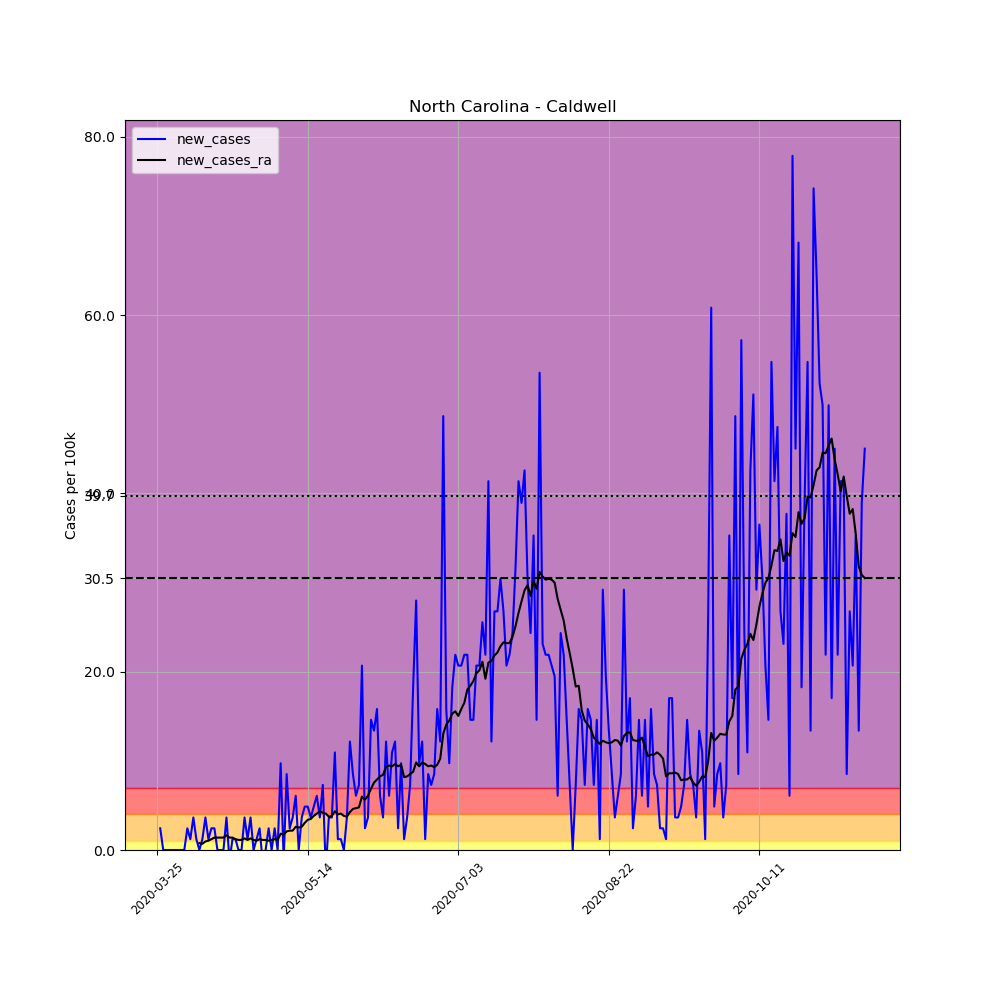

Data behind this chart, as committed beside it:
, date, county, state, fips, cases, deaths, COUNTY, STNAME, CTYNAME, POPESTIMATE2019, per_100k, new_cases, new_cases_ra
343403, 2020-03-25, Caldwell, North Carolina, 37027, 1, 0, 27, North Carolina, Caldwell, 82178, 1.217, , 
343404, 2020-03-26, Caldwell, North Carolina, 37027, 3, 0, 27, North Carolina, Caldwell, 82178, 3.651, 2.434, 
343405, 2020-03-27, Caldwell, North Carolina, 37027, 3, 0, 27, North Carolina, Caldwell, 82178, 3.651, 0.0, 
343406, 2020-03-28, Caldwell, North Carolina, 37027, 3, 0, 27, North Carolina, Caldwell, 82178, 3.651, 0.0, 
343407, 2020-03-29, Caldwell, North Carolina, 37027, 3, 0, 27, North Carolina, Caldwell, 82178, 3.651, 0.0, 
343408, 2020-03-30, Caldwell, North Carolina, 37027, 3, 0, 27, North Carolina, Caldwell, 82178, 3.651, 0.0, 
343409, 2020-03-31, Caldwell, North Carolina, 37027, 3, 0, 27, North Carolina, Caldwell, 82178, 3.651, 0.0, 
343410, 2020-04-01, Caldwell, North Carolina, 37027, 3, 0, 27, North Carolina, Caldwell, 82178, 3.651, 0.0, 
343411, 2020-04-02, Caldwell, North Carolina, 37027, 3, 0, 27, North Carolina, Caldwell, 82178, 3.651, 0.0, 
343412, 2020-04-03, Caldwell, North Carolina, 37027, 3, 0, 27, North Carolina, Caldwell, 82178, 3.651, 0.0, 
343413, 2020-04-04, Caldwell, North Carolina, 37027, 5, 0, 27, North Carolina, Caldwell, 82178, 6.084, 2.434, 
343414, 2020-04-05, Caldwell, North Carolina, 37027, 6, 0, 27, North Carolina, Caldwell, 82178, 7.301, 1.217, 
343415, 2020-04-06, Caldwell, North Carolina, 37027, 9, 0, 27, North Carolina, Caldwell, 82178, 10.95, 3.651, 
343416, 2020-04-07, Caldwell, North Carolina, 37027, 10, 0, 27, North Carolina, Caldwell, 82178, 12.17, 1.217, 
343417, 2020-04-08, Caldwell, North Carolina, 37027, 10, 0, 27, North Carolina, Caldwell, 82178, 12.17, 0.0, 0.7823
343418, 2020-04-09, Caldwell, North Carolina, 37027, 11, 0, 27, North Carolina, Caldwell, 82178, 13.39, 1.217, 0.6954
343419, 2020-04-10, Caldwell, North Carolina, 37027, 14, 0, 27, North Carolina, Caldwell, 82178, 17.04, 3.651, 0.9561
343420, 2020-04-11, Caldwell, North Carolina, 37027, 15, 0, 27, North Carolina, Caldwell, 82178, 18.25, 1.217, 1.043
343421, 2020-04-12, Caldwell, North Carolina, 37027, 17, 0, 27, North Carolina, Caldwell, 82178, 20.69, 2.434, 1.217
343422, 2020-04-13, Caldwell, North Carolina, 37027, 19, 0, 27, North Carolina, Caldwell, 82178, 23.12, 2.434, 1.391
343423, 2020-04-14, Caldwell, North Carolina, 37027, 19, 0, 27, North Carolina, Caldwell, 82178, 23.12, 0.0, 1.391
343424, 2020-04-15, Caldwell, North Carolina, 37027, 19, 0, 27, North Carolina, Caldwell, 82178, 23.12, 0.0, 1.391
343425, 2020-04-16, Caldwell, North Carolina, 37027, 19, 0, 27, North Carolina, Caldwell, 82178, 23.12, 0.0, 1.391
343426, 2020-04-17, Caldwell, North Carolina, 37027, 22, 0, 27, North Carolina, Caldwell, 82178, 26.77, 3.651, 1.651
343427, 2020-04-18, Caldwell, North Carolina, 37027, 21, 0, 27, North Carolina, Caldwell, 82178, 25.55, -1.217, 1.391
343428, 2020-04-19, Caldwell, North Carolina, 37027, 22, 0, 27, North Carolina, Caldwell, 82178, 26.77, 1.217, 1.391
343429, 2020-04-20, Caldwell, North Carolina, 37027, 23, 0, 27, North Carolina, Caldwell, 82178, 27.99, 1.217, 1.217
343430, 2020-04-21, Caldwell, North Carolina, 37027, 23, 0, 27, North Carolina, Caldwell, 82178, 27.99, 0.0, 1.13
343431, 2020-04-22, Caldwell, North Carolina, 37027, 23, 0, 27, North Carolina, Caldwell, 82178, 27.99, 0.0, 1.13
343432, 2020-04-23, Caldwell, North Carolina, 37027, 26, 0, 27, North Carolina, Caldwell, 82178, 31.64, 3.651, 1.304
343433, 2020-04-24, Caldwell, North Carolina, 37027, 27, 0, 27, North Carolina, Caldwell, 82178, 32.86, 1.217, 1.13
343434, 2020-04-25, Caldwell, North Carolina, 37027, 30, 0, 27, North Carolina, Caldwell, 82178, 36.51, 3.651, 1.304
343435, 2020-04-26, Caldwell, North Carolina, 37027, 30, 0, 27, North Carolina, Caldwell, 82178, 36.51, 0.0, 1.13
343436, 2020-04-27, Caldwell, North Carolina, 37027, 31, 0, 27, North Carolina, Caldwell, 82178, 37.72, 1.217, 1.043
343437, 2020-04-28, Caldwell, North Carolina, 37027, 33, 0, 27, North Carolina, Caldwell, 82178, 40.16, 2.434, 1.217
343438, 2020-04-29, Caldwell, North Carolina, 37027, 32, 0, 27, North Carolina, Caldwell, 82178, 38.94, -1.217, 1.13
343439, 2020-04-30, Caldwell, North Carolina, 37027, 32, 0, 27, North Carolina, Caldwell, 82178, 38.94, 0.0, 1.13
343440, 2020-05-01, Caldwell, North Carolina, 37027, 34, 0, 27, North Carolina, Caldwell, 82178, 41.37, 2.434, 1.043
343441, 2020-05-02, Caldwell, North Carolina, 37027, 34, 0, 27, North Carolina, Caldwell, 82178, 41.37, 0.0, 1.13
343442, 2020-05-03, Caldwell, North Carolina, 37027, 36, 0, 27, North Carolina, Caldwell, 82178, 43.81, 2.434, 1.217
343443, 2020-05-04, Caldwell, North Carolina, 37027, 36, 0, 27, North Carolina, Caldwell, 82178, 43.81, 0.0, 1.13
343444, 2020-05-05, Caldwell, North Carolina, 37027, 44, 0, 27, North Carolina, Caldwell, 82178, 53.54, 9.735, 1.825
343445, 2020-05-06, Caldwell, North Carolina, 37027, 43, 0, 27, North Carolina, Caldwell, 82178, 52.33, -1.217, 1.738
343446, 2020-05-07, Caldwell, North Carolina, 37027, 50, 0, 27, North Carolina, Caldwell, 82178, 60.84, 8.518, 2.086
343447, 2020-05-08, Caldwell, North Carolina, 37027, 52, 0, 27, North Carolina, Caldwell, 82178, 63.28, 2.434, 2.173
343448, 2020-05-09, Caldwell, North Carolina, 37027, 55, 0, 27, North Carolina, Caldwell, 82178, 66.93, 3.651, 2.173
343449, 2020-05-10, Caldwell, North Carolina, 37027, 60, 0, 27, North Carolina, Caldwell, 82178, 73.01, 6.084, 2.608
343450, 2020-05-11, Caldwell, North Carolina, 37027, 60, 0, 27, North Carolina, Caldwell, 82178, 73.01, 0.0, 2.521
343451, 2020-05-12, Caldwell, North Carolina, 37027, 63, 0, 27, North Carolina, Caldwell, 82178, 76.66, 3.651, 2.608
343452, 2020-05-13, Caldwell, North Carolina, 37027, 67, 1, 27, North Carolina, Caldwell, 82178, 81.53, 4.867, 3.042
343453, 2020-05-14, Caldwell, North Carolina, 37027, 71, 1, 27, North Carolina, Caldwell, 82178, 86.4, 4.867, 3.39
343454, 2020-05-15, Caldwell, North Carolina, 37027, 74, 1, 27, North Carolina, Caldwell, 82178, 90.05, 3.651, 3.477
343455, 2020-05-16, Caldwell, North Carolina, 37027, 78, 2, 27, North Carolina, Caldwell, 82178, 94.92, 4.867, 3.824
343456, 2020-05-17, Caldwell, North Carolina, 37027, 83, 2, 27, North Carolina, Caldwell, 82178, 101, 6.084, 4.085
343457, 2020-05-18, Caldwell, North Carolina, 37027, 86, 2, 27, North Carolina, Caldwell, 82178, 104.7, 3.651, 4.346
343458, 2020-05-19, Caldwell, North Carolina, 37027, 92, 2, 27, North Carolina, Caldwell, 82178, 112, 7.301, 4.172
343459, 2020-05-20, Caldwell, North Carolina, 37027, 90, 2, 27, North Carolina, Caldwell, 82178, 109.5, -2.434, 4.085
343460, 2020-05-21, Caldwell, North Carolina, 37027, 93, 2, 27, North Carolina, Caldwell, 82178, 113.2, 3.651, 3.738
343461, 2020-05-22, Caldwell, North Carolina, 37027, 96, 2, 27, North Carolina, Caldwell, 82178, 116.8, 3.651, 3.824
343462, 2020-05-23, Caldwell, North Carolina, 37027, 105, 2, 27, North Carolina, Caldwell, 82178, 127.8, 10.95, 4.346
... 176 more rows
